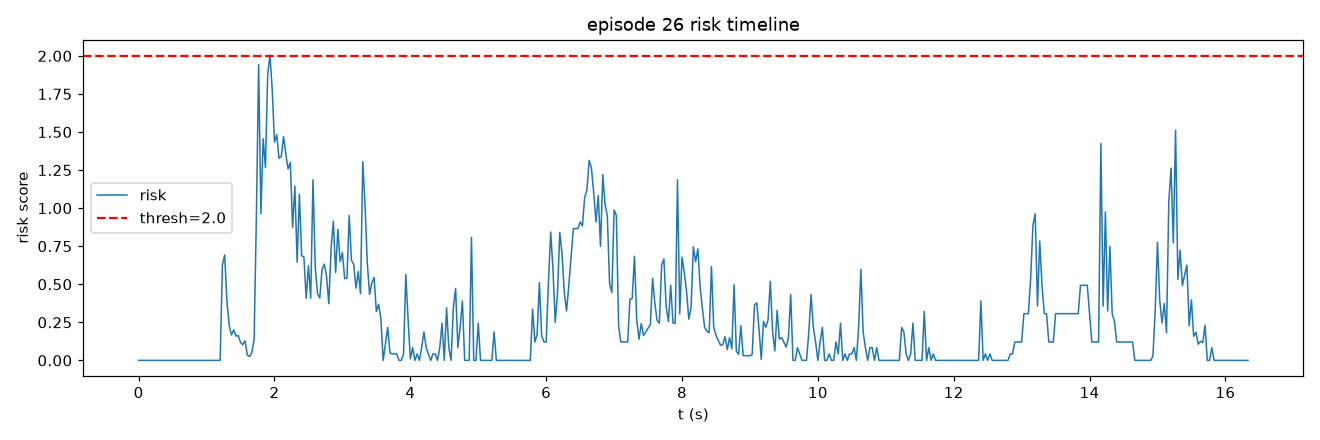

The file beside this chart, header and first rows:
frame, t, risk, speed, accel, track_err, limit, gripper_osc
0, 0.0, 0.0, 0.0, 0.0, 2.061, 0.0, 0.0
1, 0.03333, 0.0, 0.0, 0.0, 2.061, 0.0, 0.0
2, 0.06667, 0.0, 0.0, 0.0, 2.061, 0.0, 0.0
3, 0.1, 0.0, 0.0, 0.0, 2.061, 0.0, 0.0
4, 0.1333, 0.0, 0.0, 0.0, 2.061, 0.0, 0.0
5, 0.1667, 0.0, 0.0, 0.0, 2.061, 0.0, 0.0
6, 0.2, 0.0, 0.0, 0.0, 2.061, 0.0, 0.0
7, 0.2333, 0.0, 0.0, 0.0, 2.061, 0.0, 0.0
8, 0.2667, 0.0, 0.0, 0.0, 2.061, 0.0, 0.0
9, 0.3, 0.0, 0.0, 0.0, 2.061, 0.0, 0.0
10, 0.3333, 0.0, 0.0, 0.0, 2.061, 0.0, 0.0
11, 0.3667, 0.0, 0.0, 0.0, 2.061, 0.0, 0.0
12, 0.4, 0.0, 0.0, 0.0, 2.061, 0.0, 0.0
13, 0.4333, 0.0, 0.0, 0.0, 2.061, 0.0, 0.0
14, 0.4667, 0.0, 0.0, 0.0, 2.061, 0.0, 0.0
15, 0.5, 0.0, 0.0, 0.0, 2.061, 0.0, 0.0
16, 0.5333, 0.0, 0.0, 0.0, 2.046, 0.0, 0.0
17, 0.5667, 0.0, 0.0, 0.0, 2.034, 0.0, 0.0
18, 0.6, 0.0, 0.0, 0.0, 2.034, 0.0, 0.0
19, 0.6333, 0.0, 0.0, 0.0, 2.034, 0.0, 0.0
20, 0.6667, 0.0, 0.0, 0.0, 2.046, 0.0, 0.0
21, 0.7, 0.0, 0.0, 0.0, 2.017, 0.0, 0.0
22, 0.7333, 0.0, 0.0, 0.0, 1.992, 0.0, 0.0
23, 0.7667, 0.0, 0.0, 0.0, 1.971, 0.0, 0.0
24, 0.8, 0.0, 0.0, 0.0, 1.953, 0.0, 0.0
25, 0.8333, 0.0, 0.0, 0.0, 1.953, 0.0, 0.0
26, 0.8667, 0.0, 0.0, 0.0, 1.969, 0.0, 0.0
27, 0.9, 0.0, 0.0, 0.0, 1.969, 0.0, 0.0
28, 0.9333, 0.0, 0.0, 0.0, 1.969, 0.0, 0.0
29, 0.9667, 0.0, 0.0, 0.0, 2.008, 0.0, 0.0
30, 1.0, 0.0, 0.0, 0.0, 2.008, 0.0, 0.0
31, 1.033, 0.0, 0.0, 0.0, 2.008, 0.0, 0.0
32, 1.067, 0.0, 0.0, 0.0, 1.939, 0.0, 0.0
33, 1.1, 0.0, 0.0, 0.0, 1.917, 0.0, 0.0
34, 1.133, 0.0, 0.0, 0.0, 2.07, 0.0, 0.0
35, 1.167, 0.0, 0.0, 0.0, 2.667, 0.0, 0.0
36, 1.2, 0.0, 0.0, 0.0, 3.84, 0.0, 0.0
37, 1.233, 0.6267, 13.45, 13.45, 4.926, 0.0, 0.0
38, 1.267, 0.6922, 24.88, 13.19, 5.318, 0.0, 0.0
39, 1.3, 0.3874, 29.84, 7.912, 5.415, 0.0, 0.0
40, 1.333, 0.2298, 33.77, 5.275, 5.267, 0.0, 0.0
41, 1.367, 0.1666, 30.07, 3.73, 5.341, 0.0, 0.0
42, 1.4, 0.2008, 27.15, 5.275, 5.494, 0.0, 0.0
43, 1.433, 0.1602, 28.41, 3.73, 5.409, 0.0, 0.0
44, 1.467, 0.1628, 31.87, 3.73, 5.132, 0.0, 0.0
45, 1.5, 0.1181, 28.41, 3.73, 4.877, 0.0, 0.0
46, 1.533, 0.1031, 29.49, 2.638, 4.591, 0.0, 0.0
47, 1.567, 0.1289, 23.59, 5.898, 4.386, 0.0, 0.0
48, 1.6, 0.03494, 22.53, 2.637, 4.227, 0.0, 0.0
49, 1.633, 0.02593, 21.26, 3.73, 4.251, 0.0, 0.0
50, 1.667, 0.05182, 20.09, 2.637, 4.785, 0.0, 0.0
51, 1.7, 0.1364, 17.89, 3.73, 6.048, 0.0, 0.0
52, 1.733, 0.943, 27.53, 14.2, 7.402, 0.0, 0.0
53, 1.767, 1.943, 49.13, 25.57, 8.632, 0.0, 0.0
54, 1.8, 0.963, 55.64, 8.34, 10.02, 0.0, 0.0
55, 1.833, 1.456, 68.77, 13.19, 11.03, 0.0, 0.0
56, 1.867, 1.267, 75.43, 8.34, 12.08, 0.0, 0.0
57, 1.9, 1.88, 86.75, 15.38, 12.96, 0.0, 0.0
58, 1.933, 2.004, 96.87, 15.6, 13.43, 0.0, 0.0
59, 1.967, 1.779, 107.1, 10.87, 13.61, 0.0, 0.0
... 431 more rows
